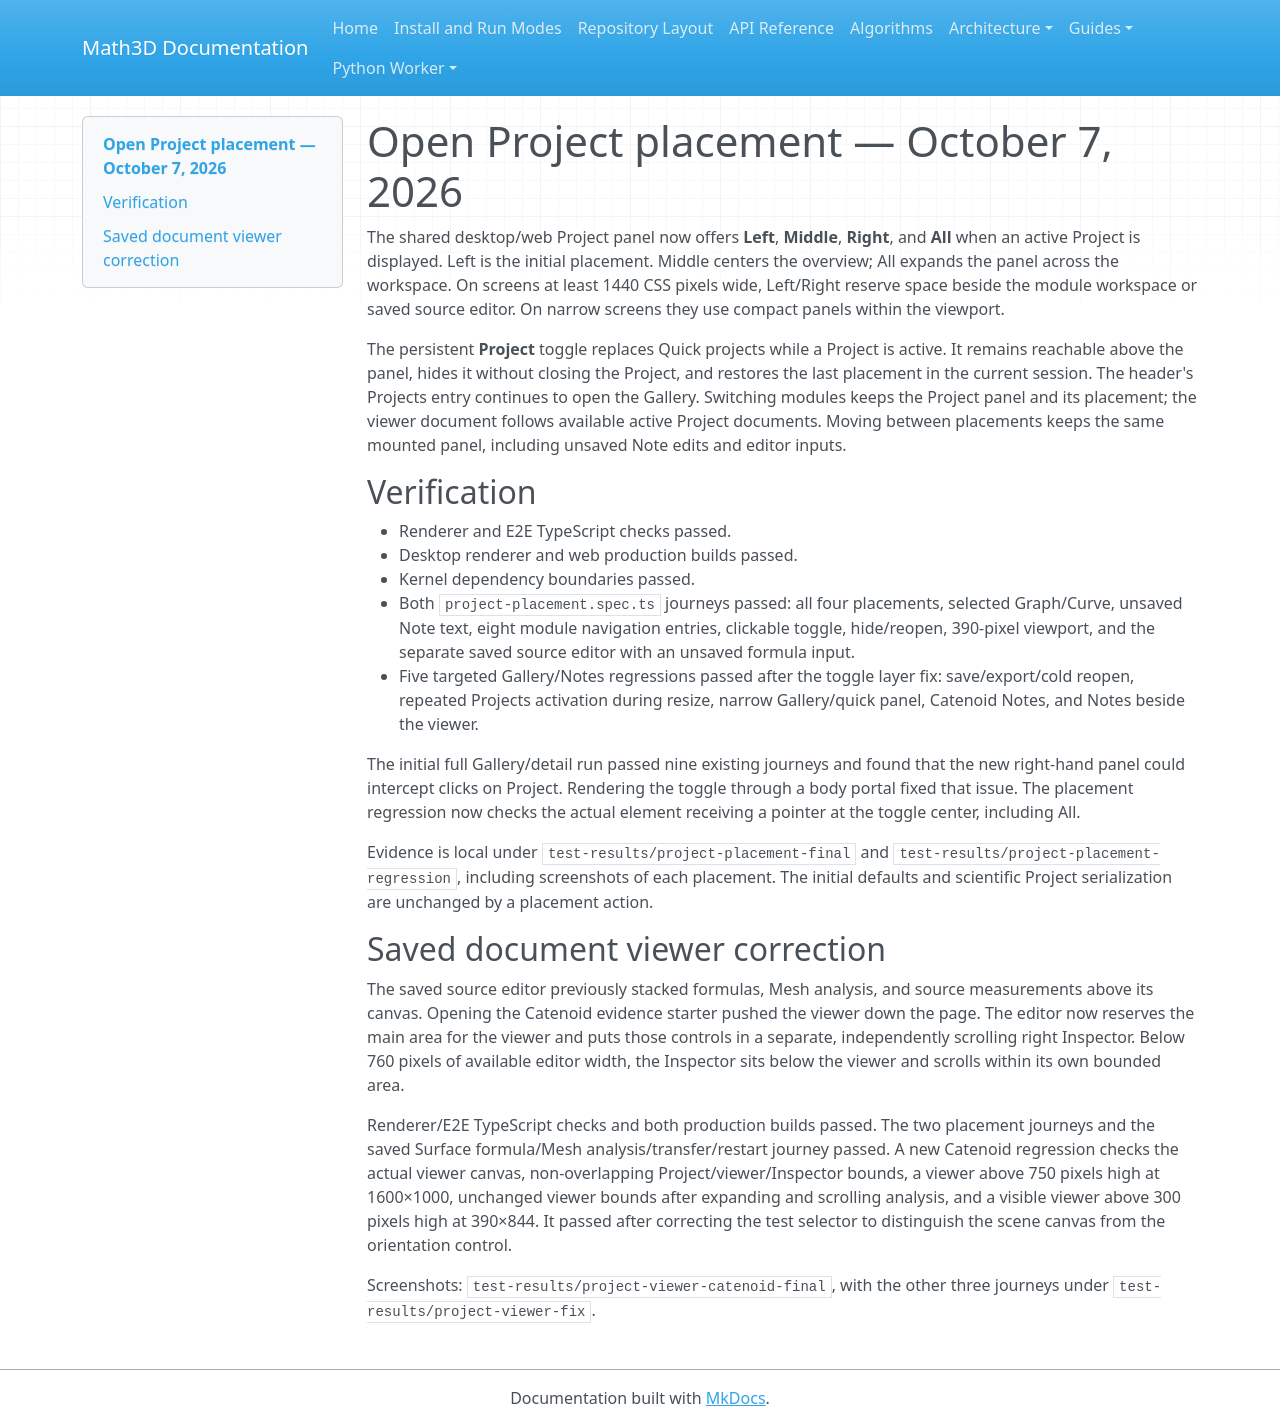

repository: expert10000/Math3D · page: testing/project-placement-2026-10-07/index.html · generator: mkdocs

# Open Project placement — October 7, 2026

The shared desktop/web Project panel now offers **Left**, **Middle**, **Right**,
and **All** when an active Project is displayed. Left is the initial placement.
Middle centers the overview; All expands the panel across the workspace.
On screens at least 1440 CSS pixels wide, Left/Right reserve space beside the
module workspace or saved source editor. On narrow screens they use compact
panels within the viewport.

The persistent **Project** toggle replaces Quick projects while a Project is
active. It remains reachable above the panel, hides it without closing the
Project, and restores the last placement in the current session. The header's
Projects entry continues to open the Gallery. Switching modules keeps the
Project panel and its placement; the viewer document follows available active
Project documents. Moving between placements keeps the same mounted panel,
including unsaved Note edits and editor inputs.

## Verification

- Renderer and E2E TypeScript checks passed.
- Desktop renderer and web production builds passed.
- Kernel dependency boundaries passed.
- Both `project-placement.spec.ts` journeys passed: all four placements,
  selected Graph/Curve, unsaved Note text, eight module navigation entries,
  clickable toggle, hide/reopen, 390-pixel viewport, and the separate saved
  source editor with an unsaved formula input.
- Five targeted Gallery/Notes regressions passed after the toggle layer fix:
  save/export/cold reopen, repeated Projects activation during resize, narrow
  Gallery/quick panel, Catenoid Notes, and Notes beside the viewer.

The initial full Gallery/detail run passed nine existing journeys and found that
the new right-hand panel could intercept clicks on Project. Rendering the toggle
through a body portal fixed that issue. The placement regression now checks the
actual element receiving a pointer at the toggle center, including All.

Evidence is local under `test-results/project-placement-final` and
`test-results/project-placement-regression`, including screenshots of each
placement. The initial defaults and scientific Project serialization are
unchanged by a placement action.

## Saved document viewer correction

The saved source editor previously stacked formulas, Mesh analysis, and source
measurements above its canvas. Opening the Catenoid evidence starter pushed the
viewer down the page. The editor now reserves the main area for the viewer and
puts those controls in a separate, independently scrolling right Inspector.
Below 760 pixels of available editor width, the Inspector sits below the viewer
and scrolls within its own bounded area.

Renderer/E2E TypeScript checks and both production builds passed. The two
placement journeys and the saved Surface formula/Mesh analysis/transfer/restart
journey passed. A new Catenoid regression checks the actual viewer canvas,
non-overlapping Project/viewer/Inspector bounds, a viewer above 750 pixels high
at 1600×1000, unchanged viewer bounds after expanding and scrolling analysis,
and a visible viewer above 300 pixels high at 390×844. It passed after correcting
the test selector to distinguish the scene canvas from the orientation control.

Screenshots: `test-results/project-viewer-catenoid-final`, with the other three
journeys under `test-results/project-viewer-fix`.
